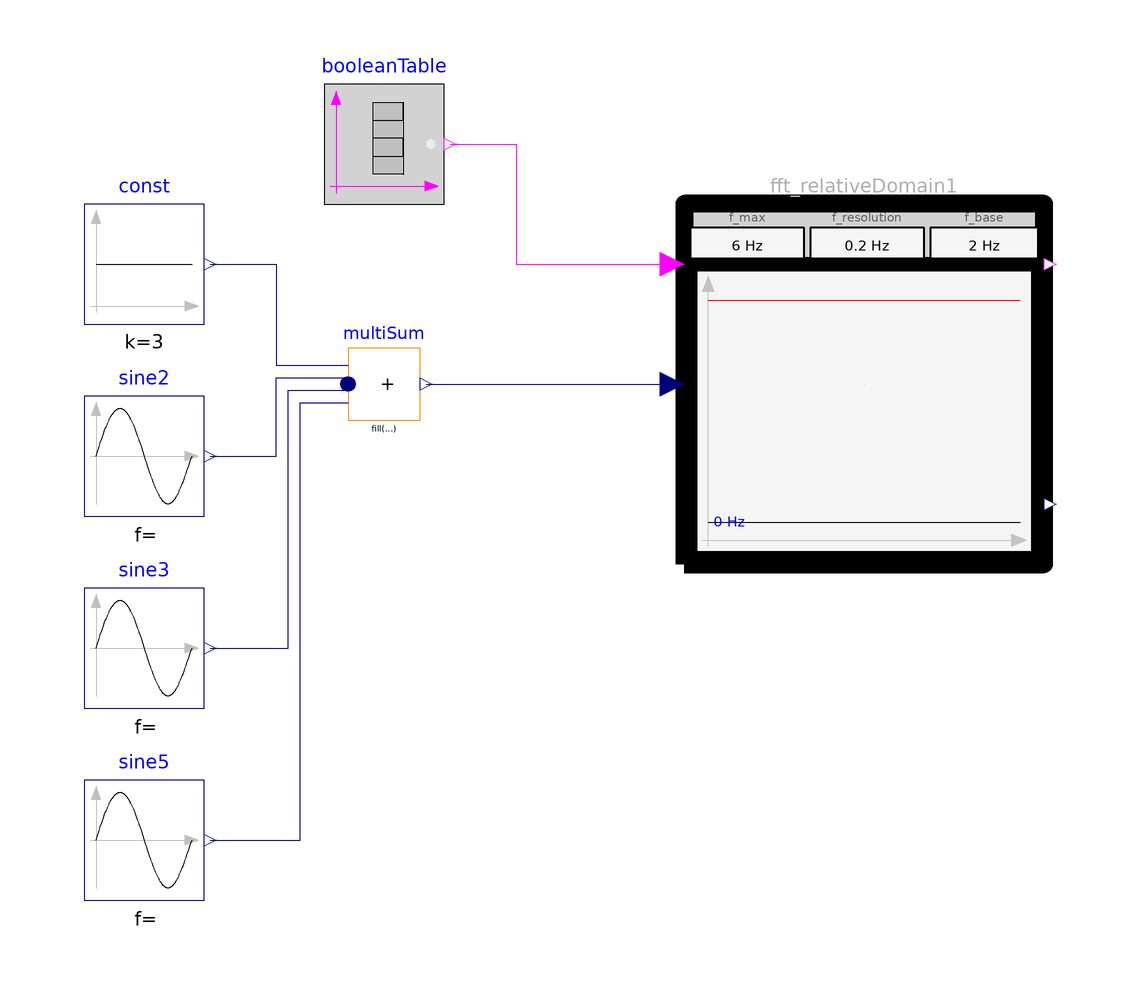

The component connection diagram of the Modelica model below, drawn from its own Placement and Line annotations.

model WithinRelativeDomain2
        "Example for RelativeDomain block with two FFT computations (a rising condition input triggers an FFT calculation. The amplitudes of the FFTs must be below a frequency dependent limit that is defined relative to the amplitude of the base frequency)"
        extends Modelica.Icons.Example;

        Modelica_Requirements.ChecksInFixedWindow_withFFT.WithinRelativeDomain
          fft_relativeDomain1(
          f_resolution=0.2,
          f_max=6,
          f_base=2,
          maxAmplitude=[0,120; 1,120; 2,100; 3,50; 10,50])
          annotation (Placement(transformation(extent={{20,0},{80,60}})));
        Modelica.Blocks.Sources.Sine sine2(amplitude=3, freqHz=2)
          annotation (Placement(transformation(extent={{-80,8},{-60,28}})));
        Modelica.Blocks.Sources.Sine sine3(amplitude=1.5, freqHz=3)
          annotation (Placement(transformation(extent={{-80,-24},{-60,-4}})));
        Modelica.Blocks.Sources.Constant const(k=3)
          annotation (Placement(transformation(extent={{-80,40},{-60,60}})));
        Modelica.Blocks.Sources.Sine sine5(freqHz=5,startTime=7,amplitude=2)
          annotation (Placement(transformation(extent={{-80,-56},{-60,-36}})));
        Modelica.Blocks.Math.MultiSum multiSum(nu=4)
          annotation (Placement(transformation(extent={{-36,24},{-24,36}})));
        Modelica.Blocks.Sources.BooleanTable booleanTable(table={1,1.5,9,9.5})
          annotation (Placement(transformation(extent={{-40,60},{-20,80}})));
      equation
        connect(const.y, multiSum.u[1]) annotation (Line(points={{-59,50},{-48,
                50},{-48,33.15},{-36,33.15}}, color={0,0,127}));
        connect(sine2.y, multiSum.u[2]) annotation (Line(points={{-59,18},{-48,18},{-48,
                31.05},{-36,31.05}},          color={0,0,127}));
        connect(sine3.y, multiSum.u[3]) annotation (Line(points={{-59,-14},{-46,-14},{
                -46,28.95},{-36,28.95}},       color={0,0,127}));
        connect(sine5.y, multiSum.u[4]) annotation (Line(points={{-59,-46},{-44,-46},{
                -44,26.85},{-36,26.85}},       color={0,0,127}));
        connect(multiSum.y,fft_relativeDomain1. u)
          annotation (Line(points={{-22.98,30},{18,30}}, color={0,0,127}));
        connect(booleanTable.y,fft_relativeDomain1. condition) annotation (Line(
              points={{-19,70},{-8,70},{-8,50},{18,50}}, color={255,0,255}));
        annotation (Icon(coordinateSystem(preserveAspectRatio=false)), Diagram(
              coordinateSystem(preserveAspectRatio=false)),
          experiment(StopTime=16),
          Documentation(info="<html>
<p>
Using check block <a href=\"modelica://Modelica_Requirements.ChecksInFixedWindow_withFFT.WithinRelativeDomain\">WithinRelativeDomain</a> as
</p>

<p><blockquote>
<img src=\"modelica://Modelica_Requirements/Resources/Images/Examples/Elementary/ChecksInFixedWindow_withFFT/WithinRelativeDomain2_example.png\">
</blockquote></p>

<p>
The amplitutes of the FFT are dynamically displayed in the icon of the block (in black), as well
as the maximume amplitudes maxAmplitude (in red). 
The computed amplitude of the base frequency is shown in green (so this amplitude is 100 %).
At the end of the simulation, one of the amplitudes
is larger as allowed:
</p>

<p><blockquote>
<img src=\"modelica://Modelica_Requirements/Resources/Images/Examples/Elementary/ChecksInFixedWindow_withFFT/WithinRelativeDomain2_icon.png\">
</blockquote></p>

<p>
Simulating this examples results in
</p>

<table border=0 cellspacing=0 cellpadding=2>
<tr><td width=\"50\"></td>
    <td valign=\"bottom\"><img src=\"modelica://Modelica_Requirements/Resources/Images/Examples/Elementary/ChecksInFixedWindow_withFFT/WithinRelativeDomain2_result.png\"></td>
    </tr>

<tr><td></td>
    <td align=\"center\">simulation result</td>
   </tr>
</table>

<p>
As can be seen, the first FFT fulfills the check (scaledDistance = 0), whereas the second FFT has amplitudes that are larger as allowed (scaledDistance = -0.1).
</p>
</html>", revisions="<html>
<table border=1 cellspacing=0 cellpadding=2>
<tr><th>Date</th> <th align=\"left\">Description</th></tr>

<tr><td valign=\"top\"> Nov. 29, 2015 </td>
    <td valign=\"top\">
     Initial version implemented by
     Martin R. Kuhn and Martin Otter 
     (<a href=\"http://www.dlr.de/rmc/sr/en\">DLR Institute of System Dynamics and Control</a>)<br>  
     The research leading to these results has received funding from the European Union’s Seventh
     Framework Programme (FP7/2007-2016) for the Clean Sky Joint Technology Initiative under
     grant agreement no. CSJU-GAM-SGO-2008-001.</td></tr>
</table>
</html>"));
      end WithinRelativeDomain2;